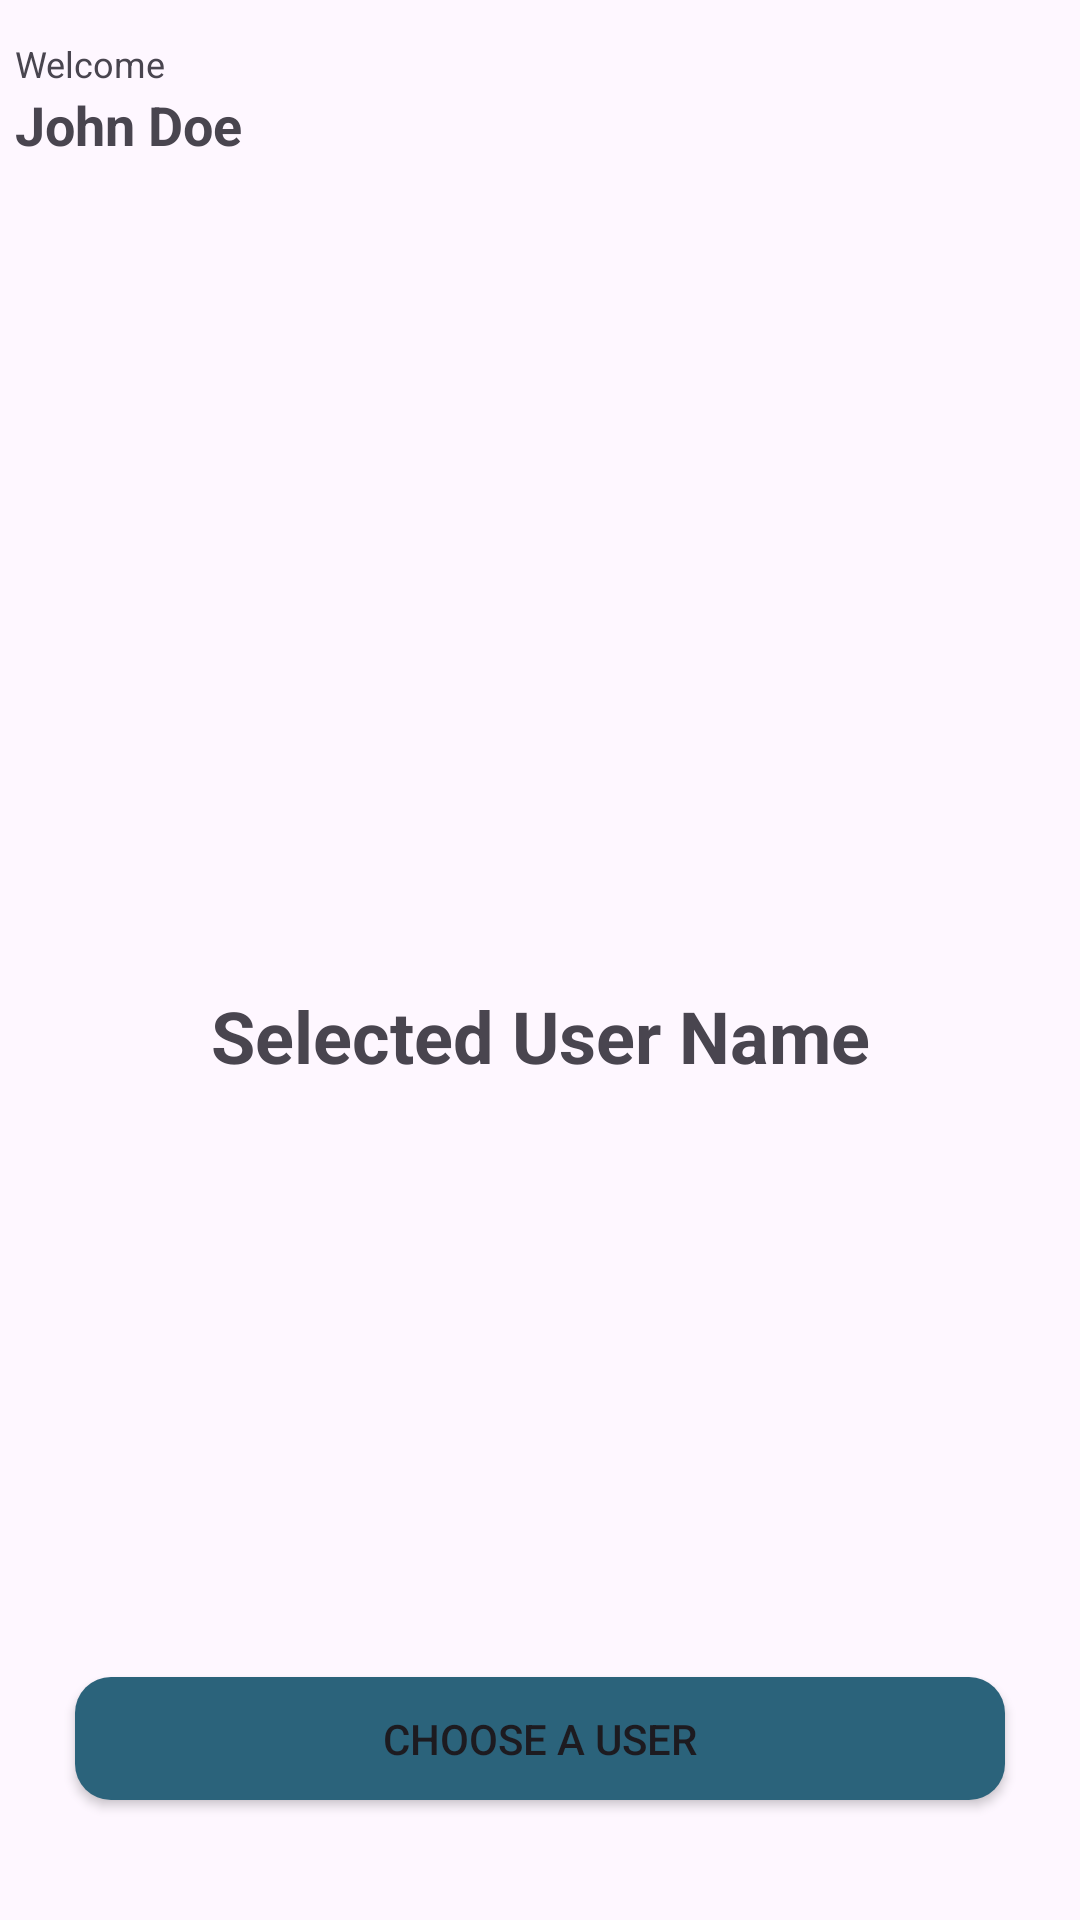

The Android layout XML behind this screen, and the referenced resources:
<!-- AndroidManifest.xml: application theme Theme.SuitmediaProject -->
<!-- res/layout/activity_second_screen.xml -->
<?xml version="1.0" encoding="utf-8"?>
<androidx.constraintlayout.widget.ConstraintLayout xmlns:android="http://schemas.android.com/apk/res/android"
    xmlns:app="http://schemas.android.com/apk/res-auto"
    xmlns:tools="http://schemas.android.com/tools"
    android:layout_width="match_parent"
    android:layout_height="match_parent"
    tools:context=".ui.SecondScreen">

    <TextView
        android:id="@+id/tvWelcome"
        android:layout_width="350dp"
        android:layout_height="wrap_content"
        android:text="@string/welcome"
        android:textSize="12sp"
        android:layout_marginTop="13dp"
        app:layout_constraintEnd_toEndOf="parent"
        app:layout_constraintStart_toStartOf="parent"
        app:layout_constraintTop_toTopOf="parent" />

    <TextView
        android:id="@+id/tvName"
        android:layout_width="350dp"
        android:layout_height="wrap_content"
        android:hint="@string/john_doe"
        android:text="@string/john_doe"
        android:textSize="18sp"
        android:textStyle="bold"
        app:layout_constraintEnd_toEndOf="parent"
        app:layout_constraintStart_toStartOf="parent"
        app:layout_constraintTop_toBottomOf="@+id/tvWelcome" />

    <TextView
        android:id="@+id/tvSelectedUser"
        android:layout_width="303dp"
        android:layout_height="36dp"
        android:hint="@string/selected_user_name"
        android:text="@string/selected_user_name"
        android:textSize="24sp"
        android:textStyle="bold"
        app:layout_constraintBottom_toBottomOf="parent"
        app:layout_constraintEnd_toEndOf="parent"
        app:layout_constraintStart_toStartOf="parent"
        app:layout_constraintTop_toBottomOf="@+id/tvName"
        android:gravity="center_horizontal"/>

    <Button
        android:id="@+id/btnChooseUser"
        android:layout_width="310dp"
        android:layout_height="41dp"
        android:background="@drawable/rounded_button"
        android:text="@string/choose_a_user"
        android:layout_marginBottom="40dp"
        app:layout_constraintBottom_toBottomOf="parent"
        app:layout_constraintEnd_toEndOf="parent"
        app:layout_constraintStart_toStartOf="parent" />


</androidx.constraintlayout.widget.ConstraintLayout>
<!-- resources referenced by this layout -->
<resources>
  <!-- drawable rounded_button (drawable) -->
  <?xml version="1.0" encoding="utf-8"?>
  <shape xmlns:android="http://schemas.android.com/apk/res/android">
      <corners  android:radius="12dp"/>
      <solid android:color="@color/gblue" />
  </shape>
  <string name="choose_a_user">Choose a User</string>
  <string name="john_doe">John Doe</string>
  <string name="selected_user_name">Selected User Name</string>
  <string name="welcome">Welcome</string>
  <style name="Theme.SuitmediaProject" parent="Base.Theme.SuitmediaProject" />
  <color name="gblue">#2B637B</color>
  <style name="Base.Theme.SuitmediaProject" parent="Theme.Material3.DayNight">
          
           <item name="colorPrimary">@color/gblue</item>
      </style>
</resources>
